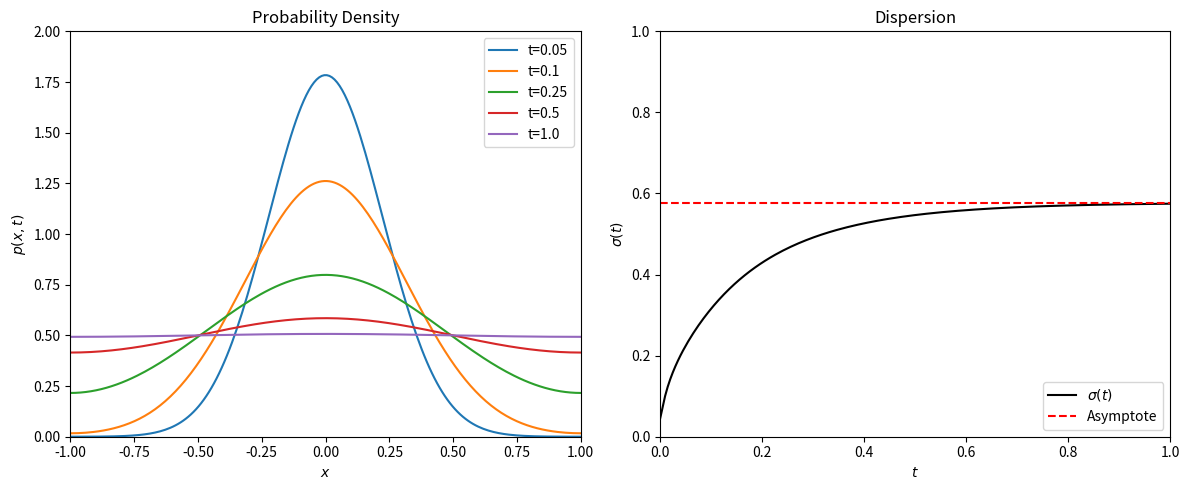

The matplotlib source for this figure:
#Autor: Pablo Gullith
import numpy as np
import matplotlib.pyplot as plt

# 1. Math functions
def p(x, t, n_terms=10):
    result = 0.5
    for n in range(1, n_terms + 1):
        result += np.cos(n * np.pi * x) * np.exp(-n**2 * np.pi**2 * t / 2)
    return result

def sigma(t, n_terms=10):
    sum_terms = 0
    for n in range(1, n_terms + 1):
        sum_terms += ((-1)**n / n**2) * np.exp(-n**2 * np.pi**2 * t / 2)
    return np.sqrt(1/3 + (4 / np.pi**2) * sum_terms)

# 2. Generate data
x = np.linspace(-1, 1, 200)
t_array = np.linspace(0, 1, 200)
times = [0.05, 0.1, 0.25, 0.5, 1.0]

# 3. Create side-by-side subplots (1 row, 2 columns)
fig, (ax1, ax2) = plt.subplots(1, 2, figsize=(12, 5))

# First Subplot: p(x,t)
for t in times:
    ax1.plot(x, p(x, t), label=f"t={t}")

ax1.set(xlim=(-1, 1), ylim=(0, 2), xlabel='$x$', ylabel='$p(x,t)$')
ax1.set_title('Probability Density')
ax1.legend(loc='upper right')

# Second Subplot: sigma(t)
ax2.plot(t_array, sigma(t_array), color='black', label=r'$\sigma(t)$')
ax2.axhline(y=1/np.sqrt(3), color='red', linestyle='--', label='Asymptote')

ax2.set(xlim=(0, 1), ylim=(0, 1), xlabel='$t$', ylabel=r'$\sigma(t)$')
ax2.set_title('Dispersion')
ax2.legend(loc='lower right')

# 4. Clean up spacing and display
plt.tight_layout()
plt.savefig('Figura01.png', dpi=300)
plt.savefig('Figura01.pdf')
plt.show()
